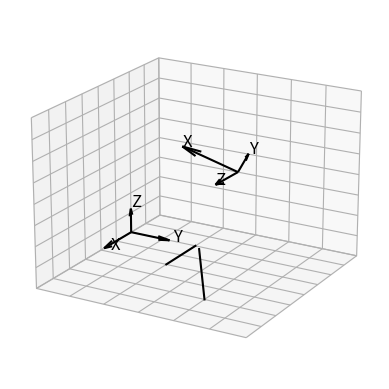

Recreate this plot in Python.
import matplotlib.pyplot as plt
from mpl_toolkits.mplot3d import Axes3D
import numpy as np
from scipy.spatial.transform import Rotation


def init(h):
    fig = plt.figure()
    ax = fig.add_subplot(111, projection='3d')

    ax.zaxis.line.set_color((1.0, 1.0, 1.0, 0.0))  # Ось Z
    ax.xaxis.line.set_color((1.0, 1.0, 1.0, 0.0))  # Ось X
    ax.yaxis.line.set_color((1.0, 1.0, 1.0, 0.0))  # Ось Y

    ax.xaxis.set_tick_params(labelleft=False, labelbottom=False)  # Убираем метки для оси X
    ax.yaxis.set_tick_params(labelleft=False, labelbottom=False)  # Убираем метки для оси Y
    ax.zaxis.set_tick_params(labelleft=False, labelbottom=False)  # Убираем метки для оси Z

    ax.xaxis.set_ticks_position('none')  # Убираем засечки для оси X
    ax.yaxis.set_ticks_position('none')  # Убираем засечки для оси Y
    ax.zaxis.set_ticks_position('none')  # Убираем засечки для оси Z

    # Настройка углов обзора
    ax.view_init(elev=20, azim=30)

    ax.set_proj_type('persp')

    ax.set_zlim(0, h + 10)
    ax.set_xlim(-10, 30)
    ax.set_ylim(0, 30)

    return ax


def plot_axies(position, angles=[]):
    if not angles:
        ax.quiver(*position, 9, 0, 0, color='black')
        ax.quiver(*position, 0, 6, 0, color='black')
        ax.quiver(*position, 0, 0, 6, color='black')
        text_size = 12
        ax.text(position[0] + 9, position[1] + 1, position[2], 'X', color='black', fontsize=text_size)
        ax.text(position[0], position[1] + 6.5, position[2], 'Y', color='black', fontsize=text_size)
        ax.text(position[0], position[1], position[2] + 6.5, 'Z', color='black', fontsize=text_size)
    else:
        rot = Rotation.from_euler('zxy', angles, degrees=True).as_matrix()
        transform = np.eye(4)
        transform[:3, :3] = rot
        transform[:3, 3] = -rot @ position

        x_position = transform @ np.array([9, 0, 0, 1])
        y_position = transform @ np.array([0, 6, 0, 1])
        z_position = transform @ np.array([0, 0, 6, 1])
        origin = transform @ np.array([0, 0, 0, 1])
        # print(f'Положение камеры:\nx: {x_position[:-1]}\ny: {y_position[:-1]}\nz: {z_position[:-1]}')
        point = transform @ origin
        distances = np.sqrt(np.sum(point[:3] ** 2))
        print(f'Расстояние до точки {distances}')

        ax.quiver(*origin[:-1], *(x_position[:-1] - origin[:-1]), color='black')
        ax.quiver(*origin[:-1], *(y_position[:-1] - origin[:-1]), color='black')
        ax.quiver(*origin[:-1], *(z_position[:-1] - origin[:-1]), color='black')
        text_size = 12
        ax.text(*x_position[:-1], 'X', color='black', fontsize=text_size)
        ax.text(*y_position[:-1], 'Y', color='black', fontsize=text_size)
        ax.text(*z_position[:-1], 'Z', color='black', fontsize=text_size)


def plot_line(lines):
    for line in lines:
        # print(line[0])
        # plt.scatter(x_values, y_values, color='black')  #
        plt.plot(*line, color='black')


h = 30
ax = init(h)
plot_axies([0, 0, 0])
plot_axies([0, 0, h], [-99.58434695, 37.91236625, -167.6947188])

lines = [[[i, 10 * i + 10], [i + 10, 10 * i + 10]] for i in range(2)]
# print(lines)
plot_line(lines)
plt.show()
